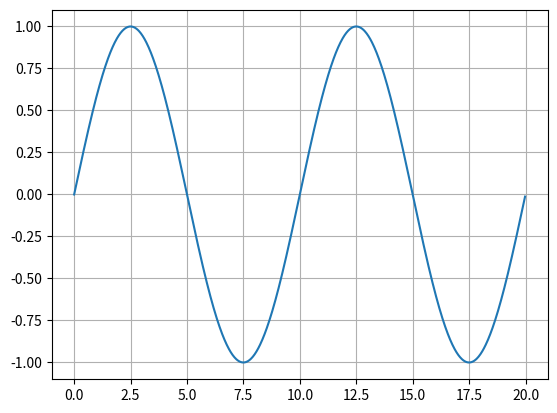

This chart was generated by the following Python code:
from matplotlib import pyplot as plt
import math
def func(x: list[float], N: int) -> list[float]:
    """
    Calculate function values for passed array of arguments
    """
    return [math.sin(math.pi* t / N) for t in x]

def tabulate(N: int, a: float, b: float, n: int) -> tuple[list[float], list[float]]:
    x = [ a + x*(b - a)/n for x in range(n) ]
    y = func(x, N)
    return (x, y)

def main():
    N = 5
    res = tabulate(N,0, 20, 1000)

    plt.plot(res[0], res[1])
    plt.grid()
    plt.show()

if __name__ == '__main__':
    main()